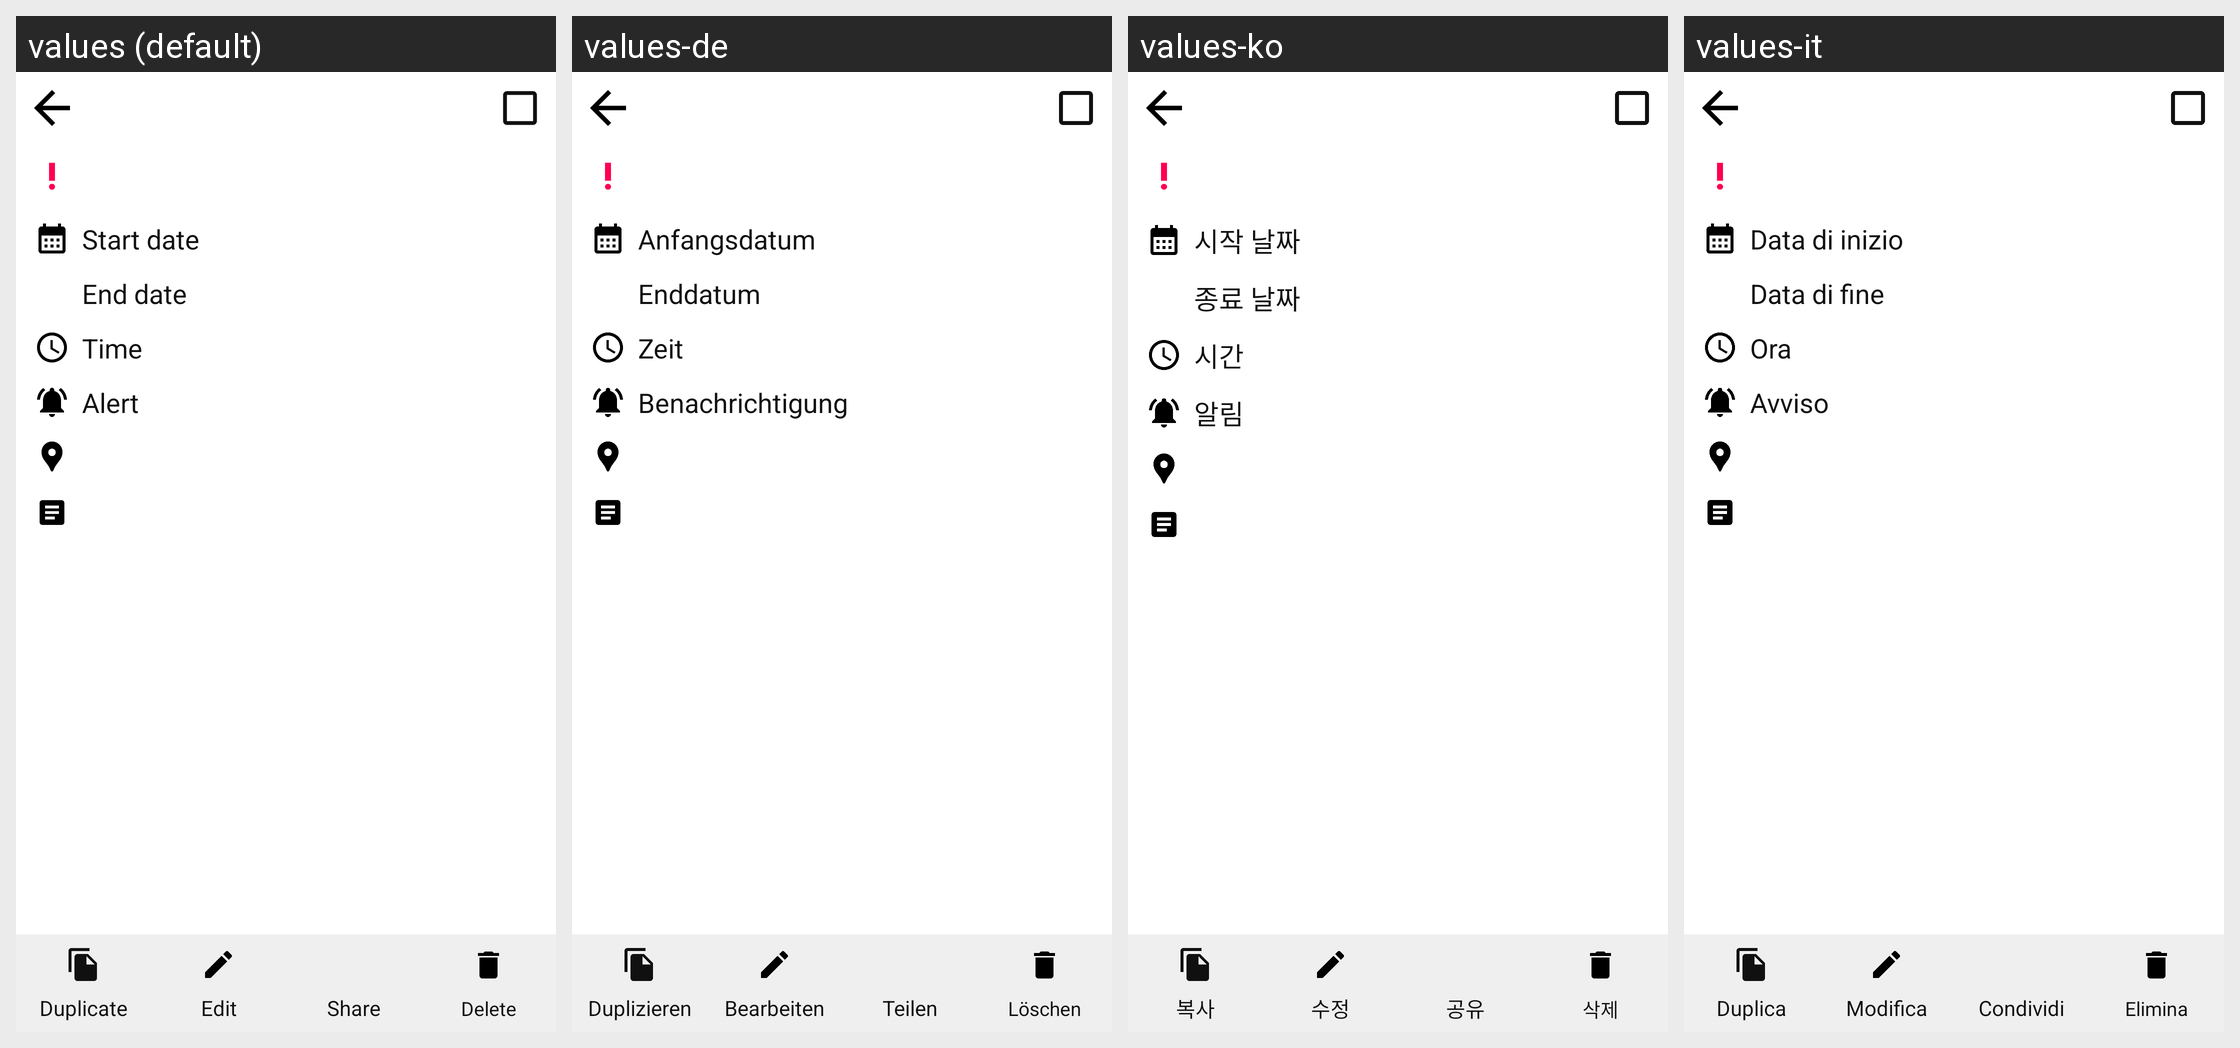

Here is an Android app screen in its default locale and in the app's own translations. Write out the translated-string differences for the strings that appear on this screen.
Android screen res/layout/activity_todo_detail.xml rendered under 4 locales, left to right: values (default), values-de, values-ko, values-it. Device: Nexus 5 (rendered at 1080×1920; each locale shown at half size, 540×960, under a caption strip naming it); theme Theme.Todo.
Other locales in the repository, not shown: values-en, values-fr, values-hi, values-ja, values-pt, values-zh.
Strings drawn on this screen, with the default value and each locale's value (text and hints the layout hard-codes, and strings that could not be matched under every locale, appear in the picture but are not listed):

start_date
  values: Start date
  values-de: Anfangsdatum
  values-ko: 시작 날짜
  values-it: Data di inizio

end_date
  values: End date
  values-de: Enddatum
  values-ko: 종료 날짜
  values-it: Data di fine

time
  values: Time
  values-de: Zeit
  values-ko: 시간
  values-it: Ora

alert
  values: Alert
  values-de: Benachrichtigung
  values-ko: 알림
  values-it: Avviso

duplicate
  values: Duplicate
  values-de: Duplizieren
  values-ko: 복사
  values-it: Duplica

edit
  values: Edit
  values-de: Bearbeiten
  values-ko: 수정
  values-it: Modifica

share
  values: Share
  values-de: Teilen
  values-ko: 공유
  values-it: Condividi

delete
  values: Delete
  values-de: Löschen
  values-ko: 삭제
  values-it: Elimina
